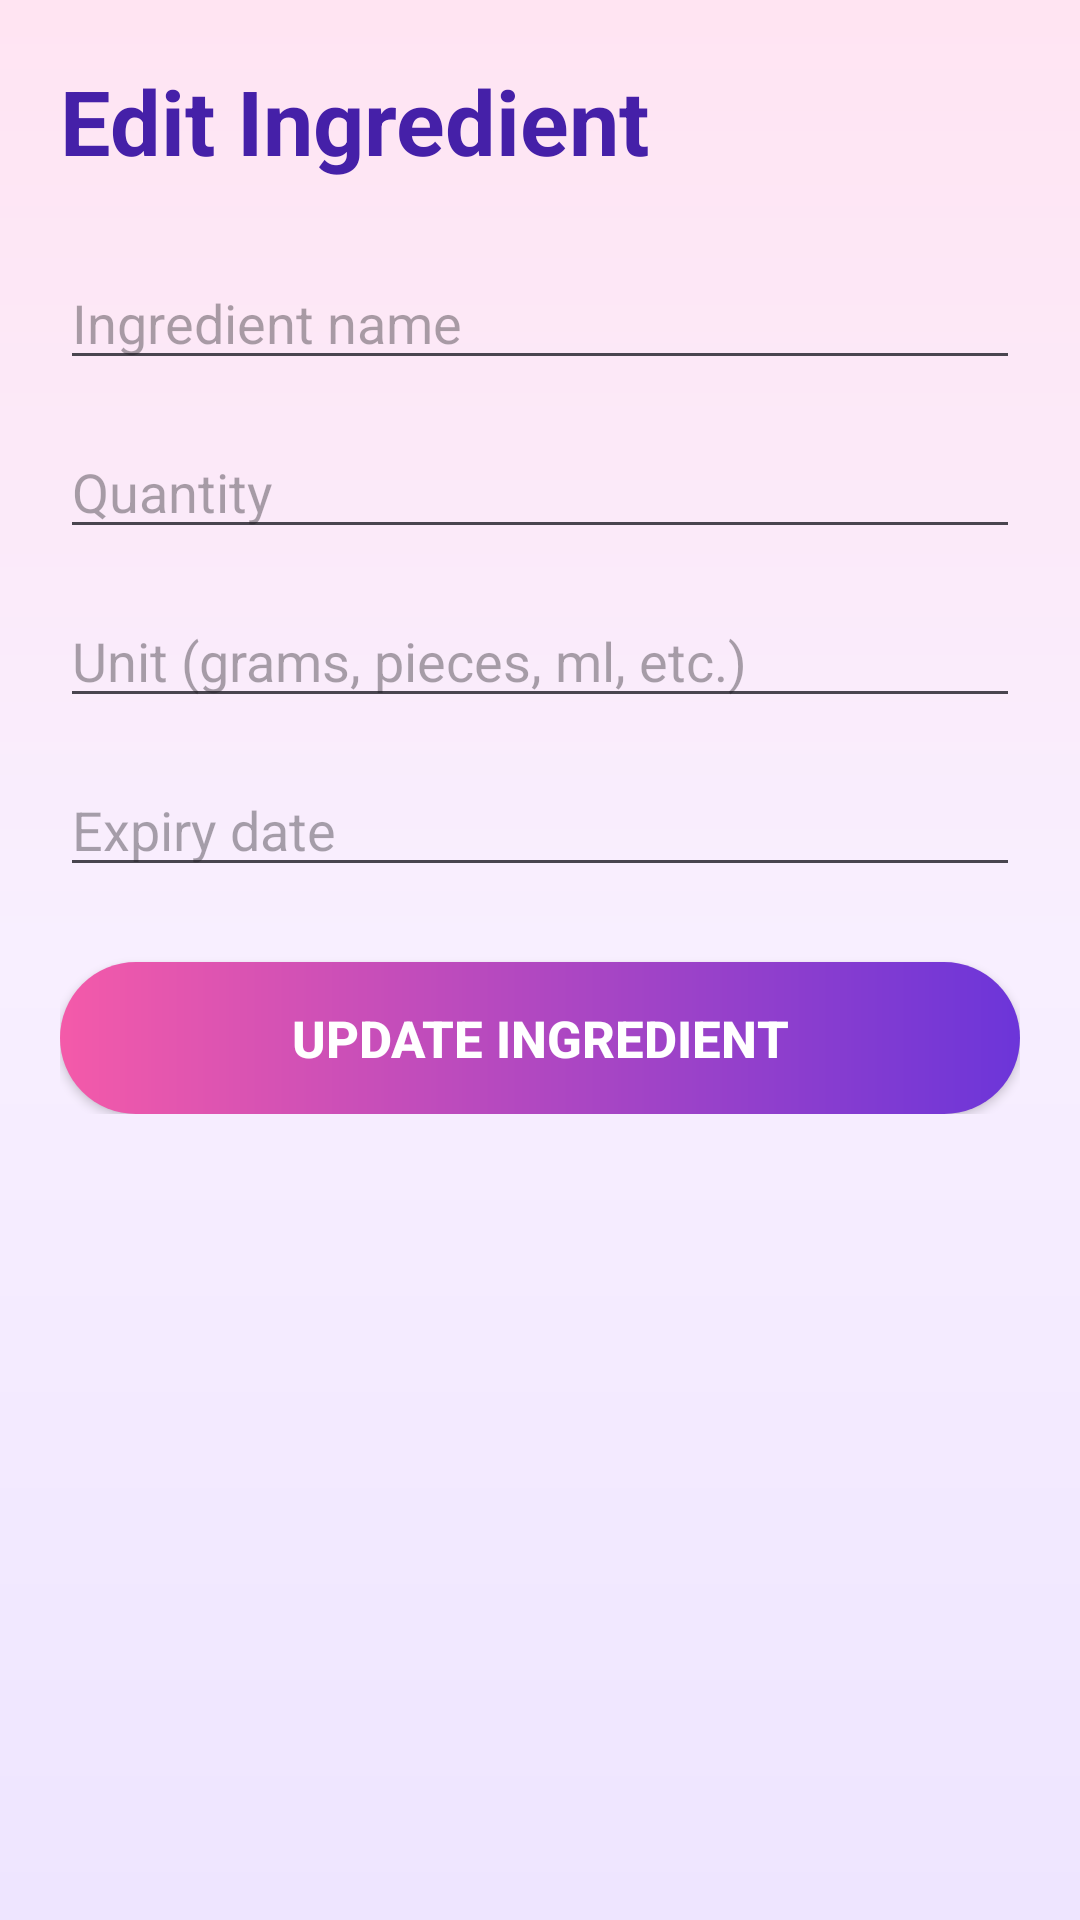

Here is an Android app screen rendered from its layout file. Give the layout XML and the strings, colors and styles it references.
<!-- AndroidManifest.xml: application theme Theme.PantryWise -->
<!-- res/layout/activity_edit_ingredient.xml -->
<?xml version="1.0" encoding="utf-8"?>
<ScrollView
    xmlns:android="http://schemas.android.com/apk/res/android"
    android:layout_width="match_parent"
    android:layout_height="match_parent"
    android:background="@drawable/pantrywise_background">

    <LinearLayout
        android:layout_width="match_parent"
        android:layout_height="wrap_content"
        android:orientation="vertical"
        android:padding="20dp">

        <TextView
            android:layout_width="match_parent"
            android:layout_height="wrap_content"
            android:text="Edit Ingredient"
            android:textColor="@color/pw_dark_purple"
            android:textSize="30sp"
            android:textStyle="bold"
            android:layout_marginBottom="25dp" />

        <EditText
            android:id="@+id/edtEditName"
            android:layout_width="match_parent"
            android:layout_height="wrap_content"
            android:hint="Ingredient name"
            android:inputType="text"
            android:layout_marginBottom="15dp" />

        <EditText
            android:id="@+id/edtEditQuantity"
            android:layout_width="match_parent"
            android:layout_height="wrap_content"
            android:hint="Quantity"
            android:inputType="numberDecimal"
            android:layout_marginBottom="15dp" />

        <EditText
            android:id="@+id/edtEditUnit"
            android:layout_width="match_parent"
            android:layout_height="wrap_content"
            android:hint="Unit (grams, pieces, ml, etc.)"
            android:inputType="text"
            android:layout_marginBottom="15dp" />

        <EditText
            android:id="@+id/edtEditExpiry"
            android:layout_width="match_parent"
            android:layout_height="wrap_content"
            android:hint="Expiry date"
            android:inputType="text"
            android:layout_marginBottom="25dp" />

        <Button
            android:id="@+id/btnUpdateIngredient"
            android:layout_width="match_parent"
            android:layout_height="wrap_content"
            android:text="Update Ingredient"
            android:textSize="17sp"
            android:textStyle="bold"
            android:background="@drawable/pantrywise_button"
            android:textColor="@color/pw_white" />

    </LinearLayout>

</ScrollView>
<!-- resources referenced by this layout -->
<resources>
  <color name="pw_dark_purple">#4520A8</color>
  <color name="pw_white">#FFFFFF</color>
  <!-- drawable pantrywise_background (drawable) -->
  <?xml version="1.0" encoding="utf-8"?>
  <shape xmlns:android="http://schemas.android.com/apk/res/android">
  
      <gradient
          android:angle="270"
          android:startColor="#FFE4F2"
          android:centerColor="#F8EFFF"
          android:endColor="#EEE5FF" />
  
  </shape>
  <!-- drawable pantrywise_button (drawable) -->
  <?xml version="1.0" encoding="utf-8"?>
  <shape xmlns:android="http://schemas.android.com/apk/res/android">
  
      <gradient
          android:angle="0"
          android:startColor="#F45AA9"
          android:endColor="#6C35D9" />
  
      <corners
          android:radius="30dp" />
  
      <padding
          android:left="20dp"
          android:top="14dp"
          android:right="20dp"
          android:bottom="14dp" />
  
  </shape>
  <style name="Theme.PantryWise" parent="Base.Theme.PantryWise" />
  <style name="Base.Theme.PantryWise" parent="Theme.Material3.DayNight.NoActionBar">
          
          
      </style>
</resources>
